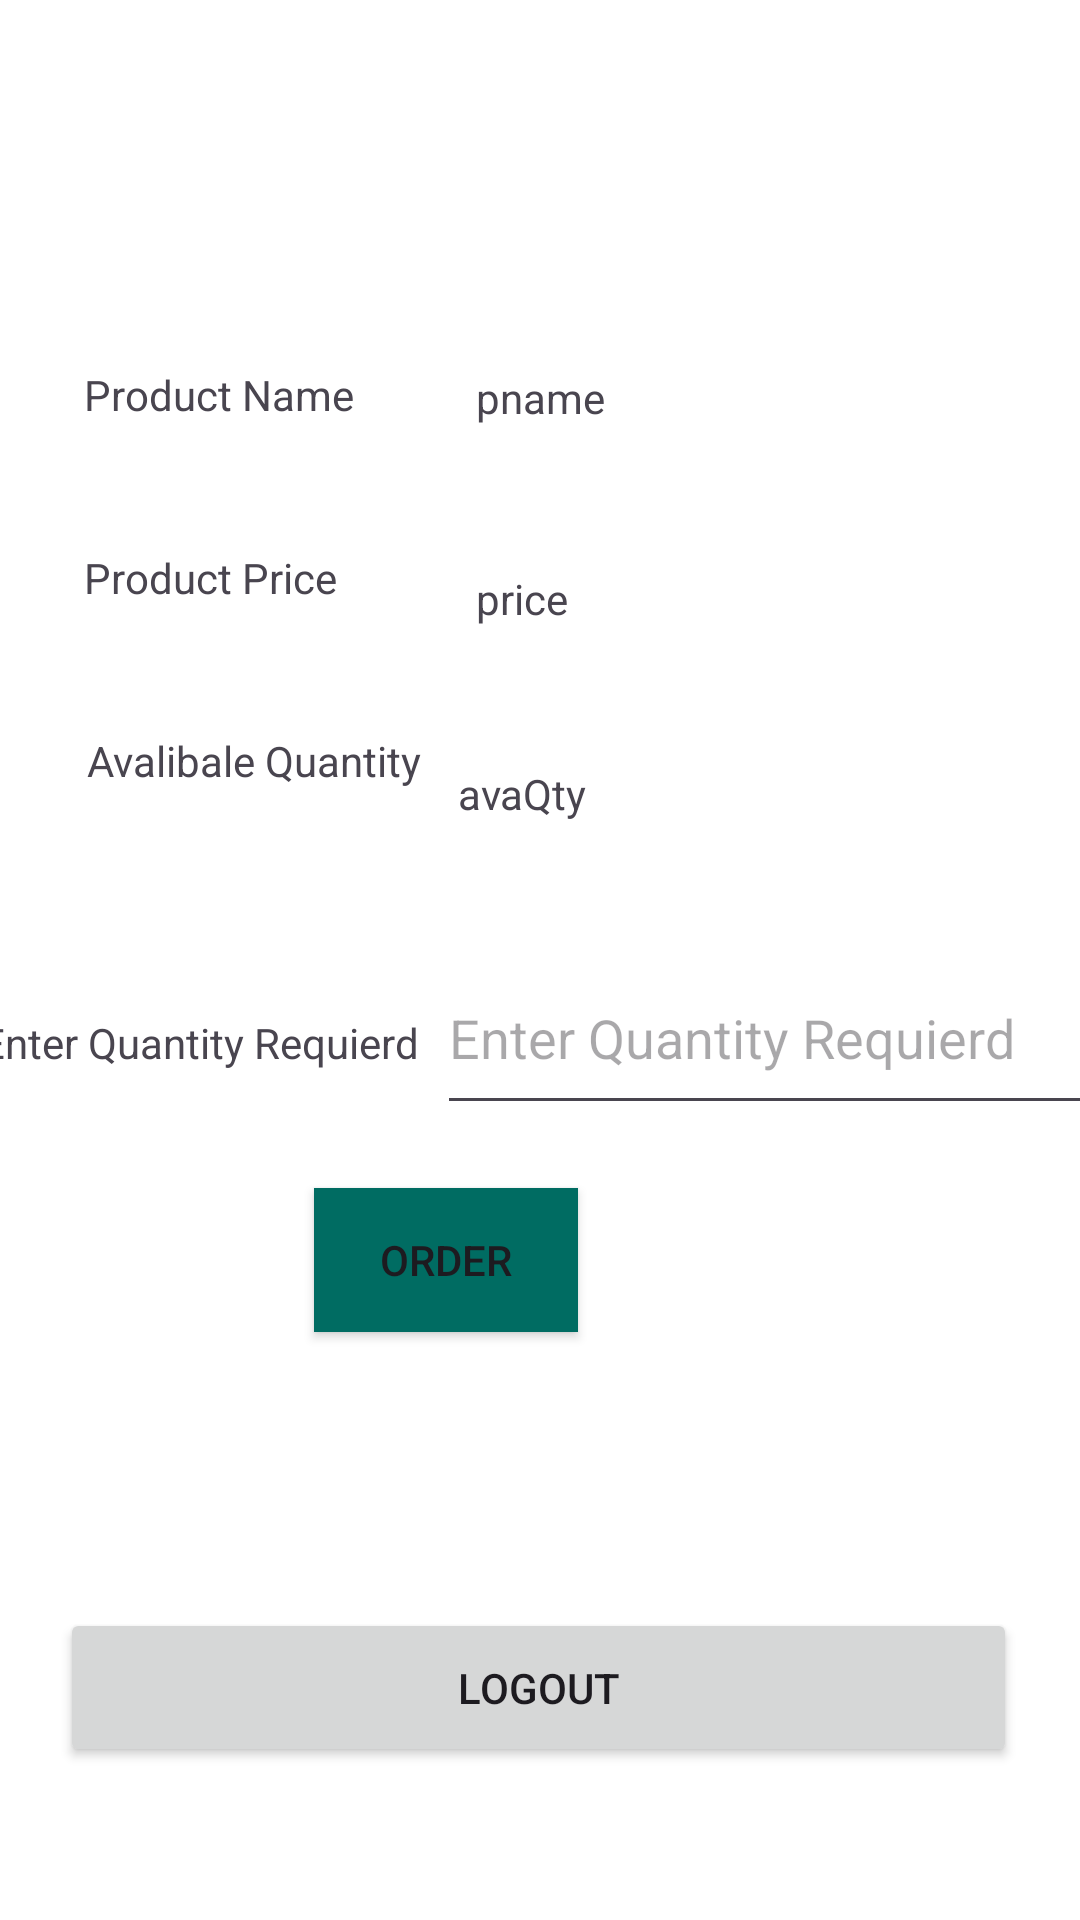

Here is an Android app screen rendered from its layout file. Give the layout XML and the strings, colors and styles it references.
<!-- AndroidManifest.xml: application theme Theme.MyBookStoreApp -->
<!-- res/layout/activity_order.xml -->
<?xml version="1.0" encoding="utf-8"?>
<androidx.constraintlayout.widget.ConstraintLayout xmlns:android="http://schemas.android.com/apk/res/android"
    xmlns:app="http://schemas.android.com/apk/res-auto"
    xmlns:tools="http://schemas.android.com/tools"
    android:layout_width="match_parent"
    android:layout_height="match_parent"
    android:background="#FFFFFF"
    android:backgroundTint="#FFFFFF">

    <TextView
        android:id="@+id/textView21"
        android:layout_width="wrap_content"
        android:layout_height="wrap_content"
        android:layout_marginStart="28dp"
        android:layout_marginTop="122dp"
        android:text="Product Name"
        app:layout_constraintStart_toStartOf="parent"
        app:layout_constraintTop_toTopOf="parent" />

    <TextView
        android:id="@+id/textView22"
        android:layout_width="wrap_content"
        android:layout_height="wrap_content"
        android:layout_marginTop="123dp"
        android:text="pname"
        app:layout_constraintEnd_toEndOf="parent"
        app:layout_constraintStart_toStartOf="parent"
        app:layout_constraintTop_toTopOf="parent" />

    <TextView
        android:id="@+id/textView23"
        android:layout_width="wrap_content"
        android:layout_height="wrap_content"
        android:layout_marginStart="28dp"
        android:layout_marginTop="42dp"
        android:text="Product Price"
        app:layout_constraintStart_toStartOf="parent"
        app:layout_constraintTop_toBottomOf="@+id/textView21" />

    <TextView
        android:id="@+id/textView24"
        android:layout_width="wrap_content"
        android:layout_height="wrap_content"
        android:layout_marginStart="6dp"
        android:layout_marginBottom="46dp"
        android:text="price"
        app:layout_constraintBottom_toTopOf="@+id/textView26"
        app:layout_constraintStart_toStartOf="@+id/textView26" />

    <TextView
        android:id="@+id/textView25"
        android:layout_width="wrap_content"
        android:layout_height="wrap_content"
        android:layout_marginStart="29dp"
        android:layout_marginTop="42dp"
        android:text="Avalibale Quantity"
        app:layout_constraintStart_toStartOf="parent"
        app:layout_constraintTop_toBottomOf="@+id/textView23" />

    <TextView
        android:id="@+id/textView26"
        android:layout_width="wrap_content"
        android:layout_height="wrap_content"
        android:layout_marginStart="7dp"
        android:layout_marginBottom="40dp"
        android:text="avaQty"
        app:layout_constraintBottom_toTopOf="@+id/editTextText6"
        app:layout_constraintStart_toStartOf="@+id/editTextText6" />

    <TextView
        android:id="@+id/textView27"
        android:layout_width="wrap_content"
        android:layout_height="wrap_content"
        android:layout_marginEnd="6dp"
        android:text="Enter Quantity Requierd"
        app:layout_constraintBaseline_toBaselineOf="@+id/editTextText6"
        app:layout_constraintEnd_toStartOf="@+id/editTextText6"
        app:layout_constraintStart_toStartOf="parent" />

    <Button
        android:id="@+id/button7"
        android:layout_width="wrap_content"
        android:layout_height="wrap_content"
        android:layout_marginStart="111dp"
        android:layout_marginTop="21dp"
        android:text="order"
        android:background="#FF006C62"
        app:layout_constraintStart_toStartOf="@+id/textView27"
        app:layout_constraintTop_toBottomOf="@+id/editTextText6" />

    <EditText
        android:id="@+id/editTextText6"
        android:layout_width="221dp"
        android:layout_height="61dp"
        android:layout_marginTop="51dp"
        android:ems="10"
        android:hint="Enter Quantity Requierd"
        android:inputType="text"
        app:layout_constraintEnd_toEndOf="parent"
        app:layout_constraintStart_toEndOf="@+id/textView27"
        app:layout_constraintTop_toBottomOf="@+id/textView25" />

    <Button
        android:id="@+id/button9"
        android:layout_width="319dp"
        android:layout_height="53dp"
        android:layout_marginStart="77dp"
        android:layout_marginTop="92dp"
        android:layout_marginEnd="78dp"
        android:text="Logout"
        app:layout_constraintEnd_toEndOf="parent"
        app:layout_constraintStart_toStartOf="parent"
        app:layout_constraintTop_toBottomOf="@+id/button7" />
</androidx.constraintlayout.widget.ConstraintLayout>
<!-- resources referenced by this layout -->
<resources>
  <style name="Theme.MyBookStoreApp" parent="Base.Theme.MyBookStoreApp" />
  <style name="Base.Theme.MyBookStoreApp" parent="Theme.Material3.DayNight.NoActionBar">
          
          
      </style>
</resources>
